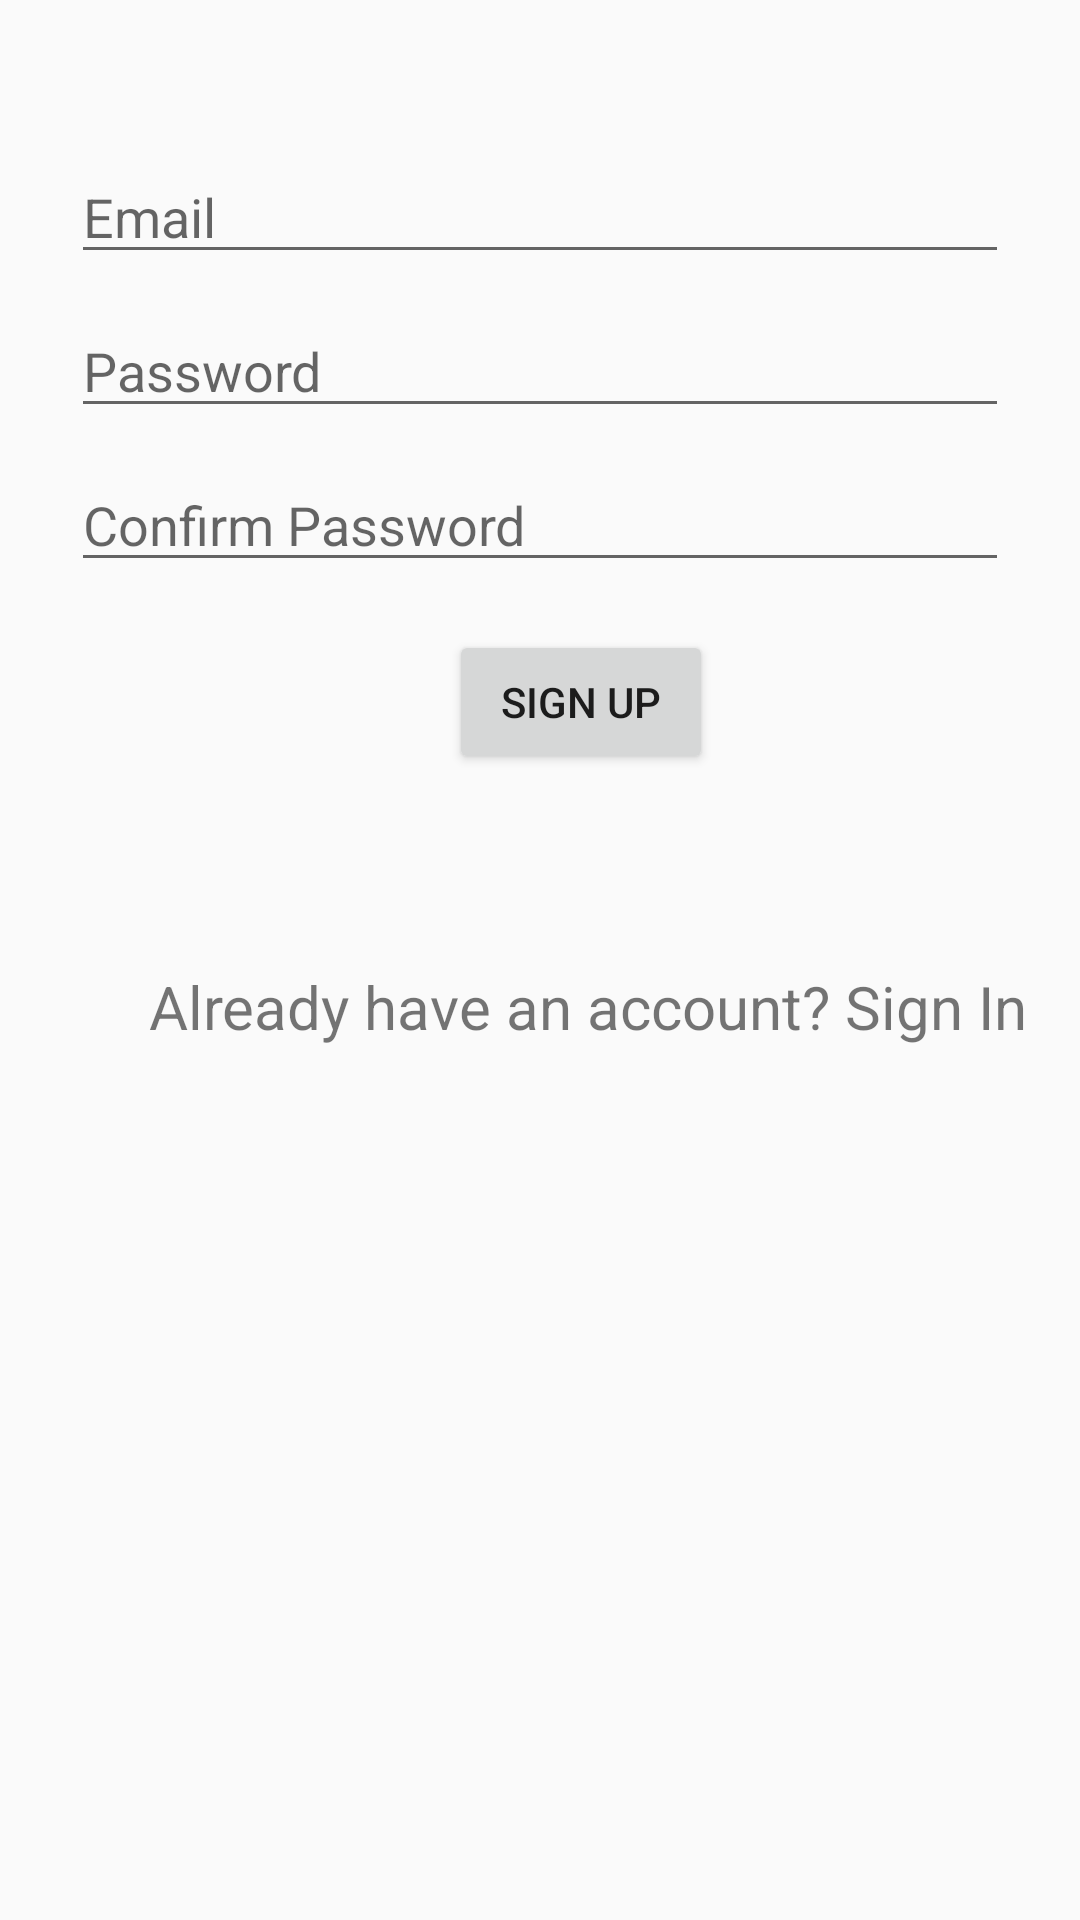

Android layout source for this screen:
<!-- AndroidManifest.xml: application theme AppTheme -->
<!-- res/layout/activity_register.xml -->
<?xml version="1.0" encoding="utf-8"?>
<RelativeLayout xmlns:android="http://schemas.android.com/apk/res/android"
    xmlns:tools="http://schemas.android.com/tools"
    android:id="@+id/container"
    android:layout_width="match_parent"
    android:layout_height="match_parent"
    android:paddingLeft="@dimen/activity_horizontal_margin"
    android:paddingTop="@dimen/activity_vertical_margin"
    android:paddingRight="@dimen/activity_horizontal_margin"
    android:paddingBottom="@dimen/activity_vertical_margin"
    tools:context=".LoginActivity">

    <EditText
        android:id="@+id/username"
        android:layout_width="match_parent"
        android:layout_height="wrap_content"
        android:layout_marginStart="24dp"
        android:layout_marginTop="50dp"
        android:layout_marginEnd="24dp"
        android:hint="@string/prompt_email"
        android:inputType="textEmailAddress"
        android:selectAllOnFocus="true"
        tools:ignore="Autofill" />

    <EditText
        android:id="@+id/password"
        android:layout_width="match_parent"
        android:layout_height="wrap_content"
        android:layout_below="@id/username"
        android:layout_marginStart="24dp"
        android:layout_marginTop="10dp"
        android:layout_marginEnd="24dp"
        android:hint="@string/prompt_password"
        android:imeActionLabel="@string/action_sign_in_short"
        android:imeOptions="actionDone"
        android:inputType="textPassword"
        android:selectAllOnFocus="true"
        tools:ignore="Autofill" />

    <EditText
        android:id="@+id/password1"
        android:layout_width="match_parent"
        android:layout_height="wrap_content"
        android:layout_below="@id/password"
        android:layout_marginStart="24dp"
        android:layout_marginTop="10dp"
        android:layout_marginEnd="24dp"
        android:hint="Confirm Password"
        android:imeActionLabel="@string/action_sign_in_short"
        android:imeOptions="actionDone"
        android:inputType="textPassword"
        android:selectAllOnFocus="true"
        tools:ignore="Autofill,HardcodedText" />

    <Button
        android:id="@+id/login"
        android:layout_width="wrap_content"
        android:layout_height="wrap_content"
        android:layout_gravity="start"
        android:layout_marginStart="150dp"
        android:layout_marginTop="16dp"
        android:layout_marginEnd="48dp"
        android:layout_marginBottom="64dp"
        android:layout_below="@id/password1"
        android:enabled="true"
        android:text="Sign Up"
        tools:ignore="HardcodedText" />

    <TextView
        android:id="@+id/textView"
        android:layout_width="wrap_content"
        android:layout_height="wrap_content"
        android:layout_marginStart="50dp"
        android:layout_marginEnd="16dp"
        android:layout_marginBottom="200dp"
        android:layout_below="@id/login"
        android:text="Already have an account? Sign In"
        android:textSize="20sp"
        tools:ignore="HardcodedText" />

    <ProgressBar
        android:id="@+id/loading"
        android:layout_width="wrap_content"
        android:layout_height="wrap_content"
        android:layout_gravity="center"
        android:layout_marginStart="32dp"
        android:layout_marginTop="64dp"
        android:layout_marginEnd="32dp"
        android:layout_marginBottom="64dp"
        android:visibility="gone"
        />
</RelativeLayout>
<!-- resources referenced by this layout -->
<resources>
  <string name="action_sign_in_short">Sign in</string>
  <string name="prompt_email">Email</string>
  <string name="prompt_password">Password</string>
  <style name="AppTheme" parent="Theme.AppCompat.Light.DarkActionBar">
          
          <item name="colorPrimary">@color/colorPrimary</item>
          <item name="colorPrimaryDark">@color/colorPrimaryDark</item>
          <item name="colorAccent">@color/colorAccent</item>
          <item name="android:windowAnimationStyle">@style/animation</item>
      </style>
  <style name="animation">
          <item name="android:windowEnterAnimation">@android:anim/fade_in</item>
          <item name="android:windowExitAnimation">@android:anim/fade_out</item>
      </style>
  <!-- not gathered from this repository: default colours our renderer supplied (Android Studio template values) -->
  <color name="colorPrimary">#FF6200EE</color>
  <color name="colorPrimaryDark">#FF3700B3</color>
  <color name="colorAccent">#FF03DAC5</color>
</resources>
